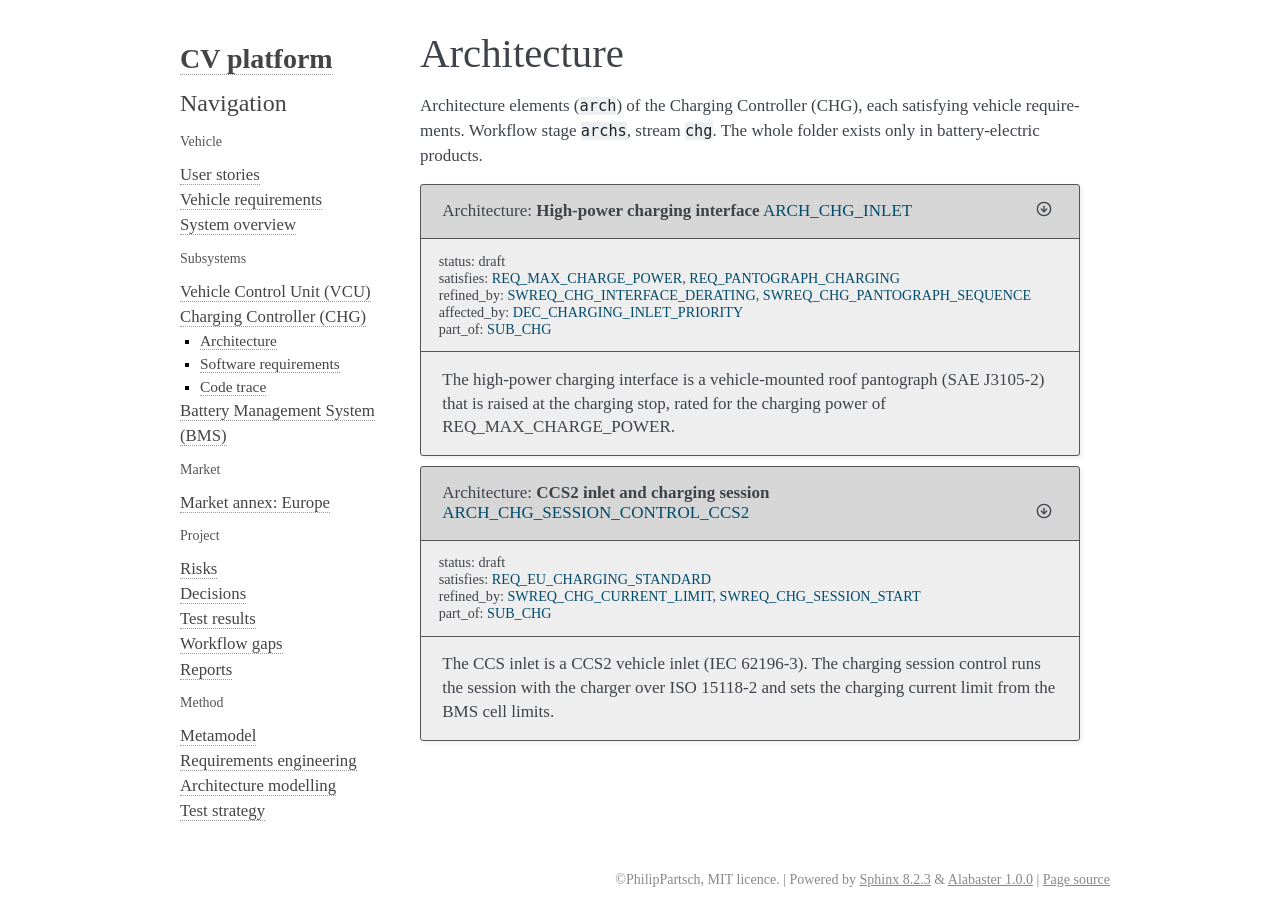

repository: PhilipPartsch/variant_demo · page: bus_bev_lfp_eu/sphinx/subsystems/chg/architecture.html · generator: sphinx

Architecture
============

Architecture elements (``arch``) of the Charging Controller (CHG), each
satisfying vehicle requirements. Workflow stage ``archs``, stream ``chg``.
The whole folder exists only in battery-electric products.

.. Showcase B: three alternatives with one id; the first true branch wins.
   The order of the when branches is DEC_CHARGING_INLET_PRIORITY: MCS before
   pantograph, otherwise CCS only.

.. choose::

   .. when:: var.charging.mcs == True

      .. arch:: High-power charging interface
         :id: ARCH_CHG_INLET
         :status: draft
         :part_of: SUB_CHG
         :satisfies: REQ_MAX_CHARGE_POWER, REQ_MCS_CHARGING

         The high-power charging interface is an MCS vehicle inlet (IEC 63379)
         next to the CCS inlet, rated for the charging power of
         REQ_MAX_CHARGE_POWER, with connector lock and pin temperature monitoring.

   .. when:: var.charging.pantograph == True

      .. arch:: High-power charging interface
         :id: ARCH_CHG_INLET
         :status: draft
         :part_of: SUB_CHG
         :satisfies: REQ_MAX_CHARGE_POWER, REQ_PANTOGRAPH_CHARGING

         The high-power charging interface is a vehicle-mounted roof pantograph
         (SAE J3105-2) that is raised at the charging stop, rated for the charging
         power of REQ_MAX_CHARGE_POWER.

   .. otherwise::

      .. arch:: High-power charging interface
         :id: ARCH_CHG_INLET
         :status: draft
         :part_of: SUB_CHG
         :satisfies: REQ_MAX_CHARGE_POWER

         There is no additional high-power interface: the vehicle charges with
         the power of REQ_MAX_CHARGE_POWER through the CCS inlet, which is locked
         during the session.

.. One element per market: the CCS inlet type follows the market. Two
   independent needs (own ids): CCS2 for the EU, otherwise CCS1 (NA, the
   default case).

.. choose::

   .. when:: var.market.region == 'eu'

      .. arch:: CCS2 inlet and charging session
         :id: ARCH_CHG_SESSION_CONTROL_CCS2
         :status: draft
         :part_of: SUB_CHG
         :satisfies: REQ_EU_CHARGING_STANDARD

         The CCS inlet is a CCS2 vehicle inlet (IEC 62196-3). The charging session
         control runs the session with the charger over ISO 15118-2 and sets the
         charging current limit from the BMS cell limits.

   .. otherwise::

      .. arch:: CCS1 inlet and charging session
         :id: ARCH_CHG_SESSION_CONTROL_CCS1
         :status: draft
         :part_of: SUB_CHG
         :satisfies: REQ_NA_CHARGING_STANDARD

         The CCS inlet is a CCS1 vehicle inlet (SAE J1772). The charging session
         control runs the session with the charger over ISO 15118-2 and sets the
         charging current limit from the BMS cell limits.
